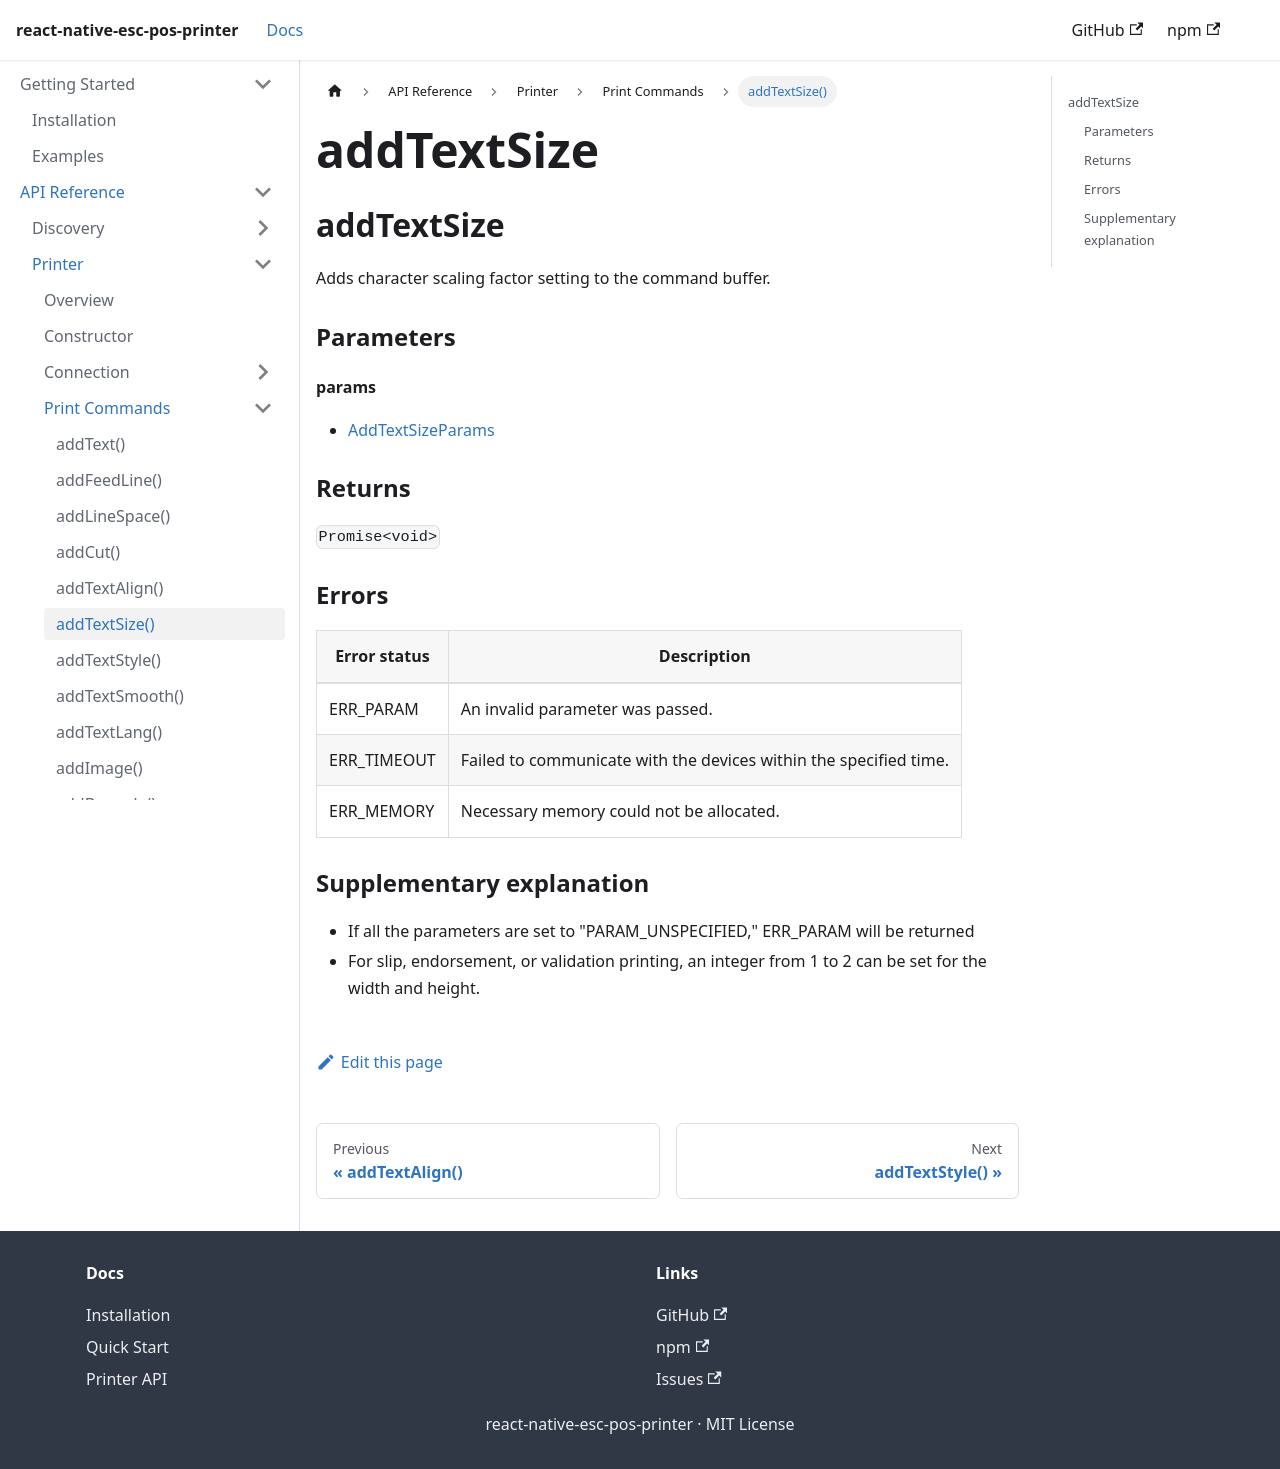

repository: tr3v3r/react-native-esc-pos-printer · page: docs/printer/addTextSize.html · generator: docusaurus

## addTextSize

Adds character scaling factor setting to the command buffer.

### Parameters

#### params

- [AddTextSizeParams](../interfaces/addTextSizeParams.md)

### Returns

`Promise<void>`

### Errors

| **Error status** | **Description** |
| --- | --- |
| ERR_PARAM | An invalid parameter was passed. |
| ERR_TIMEOUT | Failed to communicate with the devices within the specified time. |
| ERR_MEMORY | Necessary memory could not be allocated. |

### Supplementary explanation

- If all the parameters are set to "PARAM_UNSPECIFIED," ERR_PARAM will be returned
- For slip, endorsement, or validation printing, an integer from 1 to 2 can be set for the width and height.
